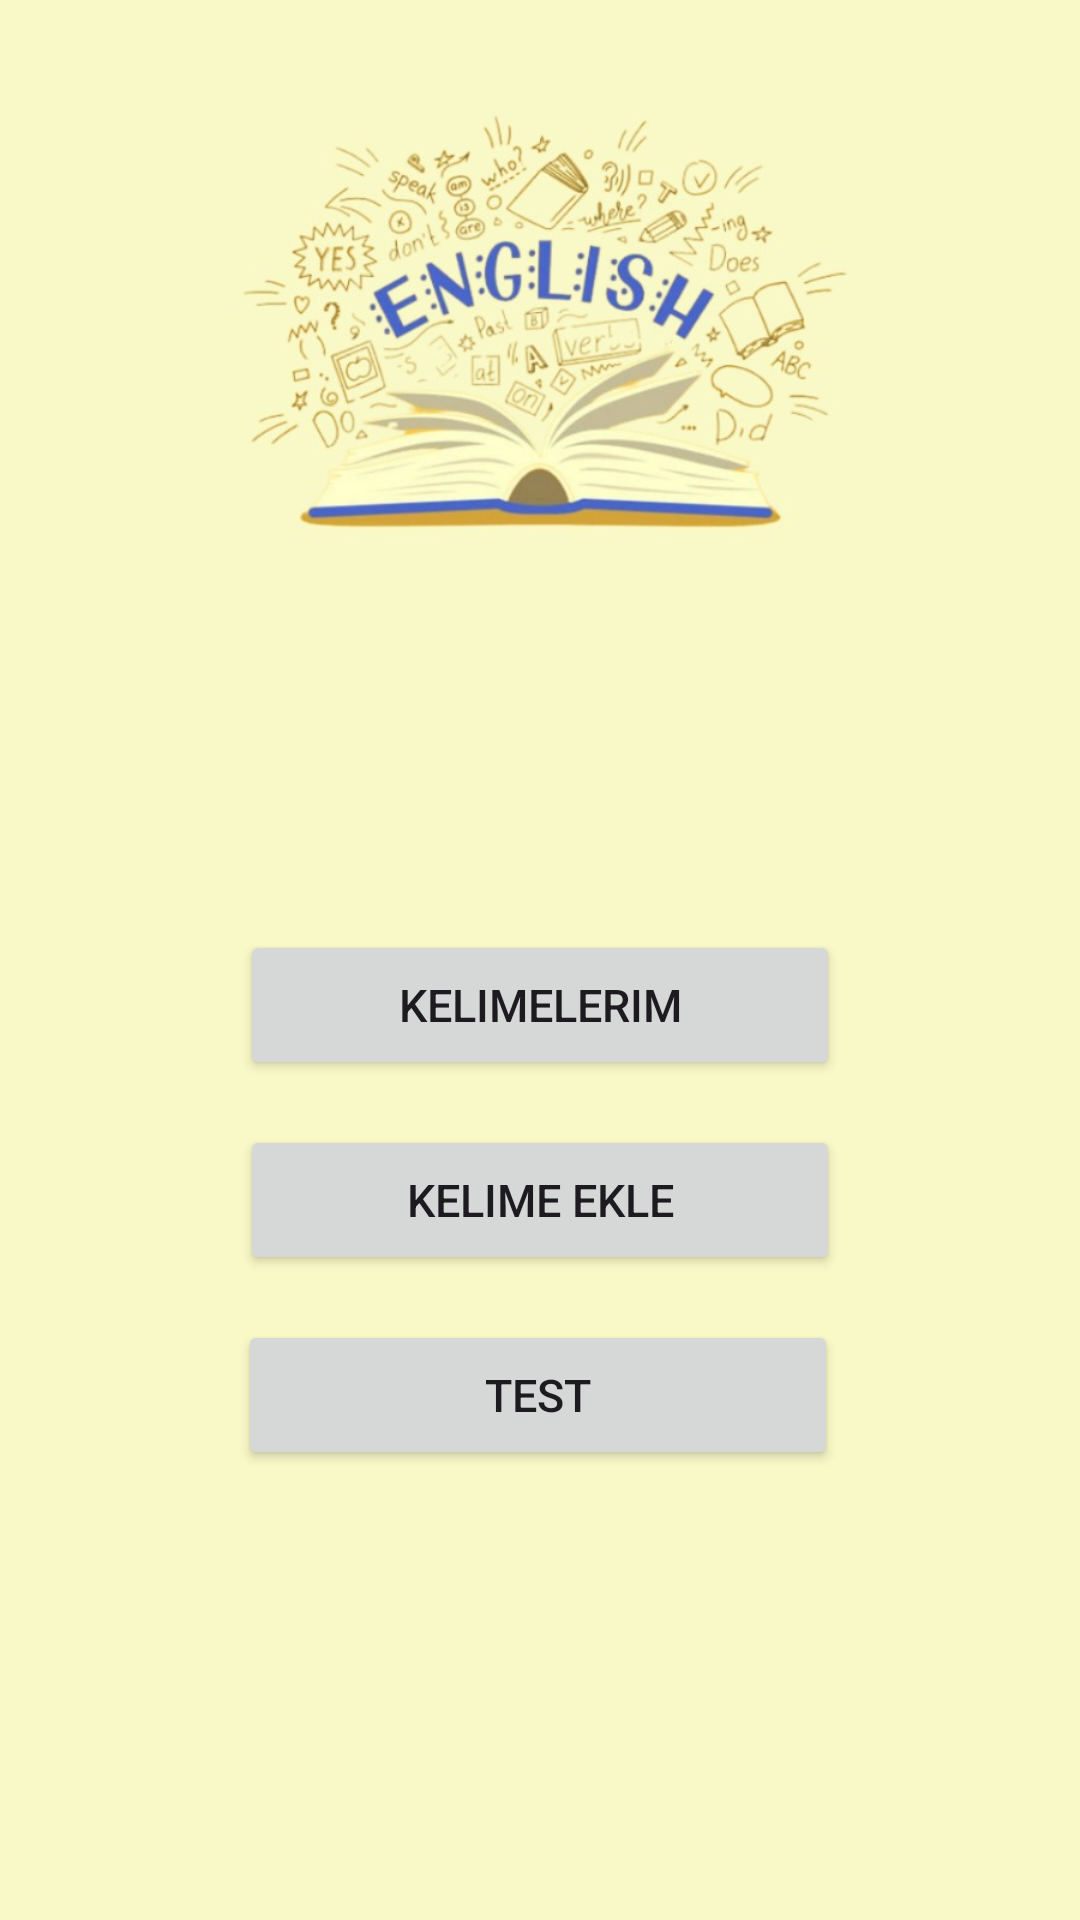

The Android layout XML behind this screen, and the referenced resources:
<!-- AndroidManifest.xml: application theme Theme.EnglishTurkishMemorizationBook -->
<!-- res/layout/activity_main.xml -->
<?xml version="1.0" encoding="utf-8"?>
<androidx.constraintlayout.widget.ConstraintLayout xmlns:android="http://schemas.android.com/apk/res/android"
    xmlns:app="http://schemas.android.com/apk/res-auto"
    xmlns:tools="http://schemas.android.com/tools"
    android:layout_width="match_parent"
    android:layout_height="match_parent"
    android:background="@drawable/arkaplan"
    tools:context=".MainActivity">

    <Button
        android:id="@+id/addWords"
        android:layout_width="200dp"
        android:layout_height="50dp"
        android:layout_marginTop="15dp"
        android:onClick="addWords"
        android:text="Kelime Ekle"
        android:textSize="15sp"
        app:iconSize="10dp"
        app:layout_constraintEnd_toEndOf="parent"
        app:layout_constraintStart_toStartOf="parent"
        app:layout_constraintTop_toBottomOf="@+id/myWords" />

    <Button
        android:id="@+id/myWords"
        android:layout_width="200dp"
        android:layout_height="50dp"
        android:layout_marginTop="310dp"
        android:onClick="myWords"
        android:text="Kelimelerim"
        android:textSize="15sp"
        app:layout_constraintEnd_toEndOf="parent"
        app:layout_constraintStart_toStartOf="parent"
        app:layout_constraintTop_toTopOf="parent" />

    <Button
        android:id="@+id/quiz"
        android:layout_width="200dp"
        android:layout_height="50dp"
        android:layout_marginTop="15dp"
        android:onClick="quiz"
        android:text="Test"
        android:textSize="15sp"
        app:layout_constraintEnd_toEndOf="parent"
        app:layout_constraintHorizontal_bias="0.495"
        app:layout_constraintStart_toStartOf="parent"
        app:layout_constraintTop_toBottomOf="@+id/addWords" />

</androidx.constraintlayout.widget.ConstraintLayout>
<!-- resources referenced by this layout -->
<resources>
  <!-- drawable arkaplan: jpg bitmap (drawable, 65338 bytes) -->
  <style name="Theme.EnglishTurkishMemorizationBook" parent="Base.Theme.EnglishTurkishMemorizationBook" />
  <style name="Base.Theme.EnglishTurkishMemorizationBook" parent="Theme.Material3.DayNight.NoActionBar">
          
          
      </style>
</resources>
